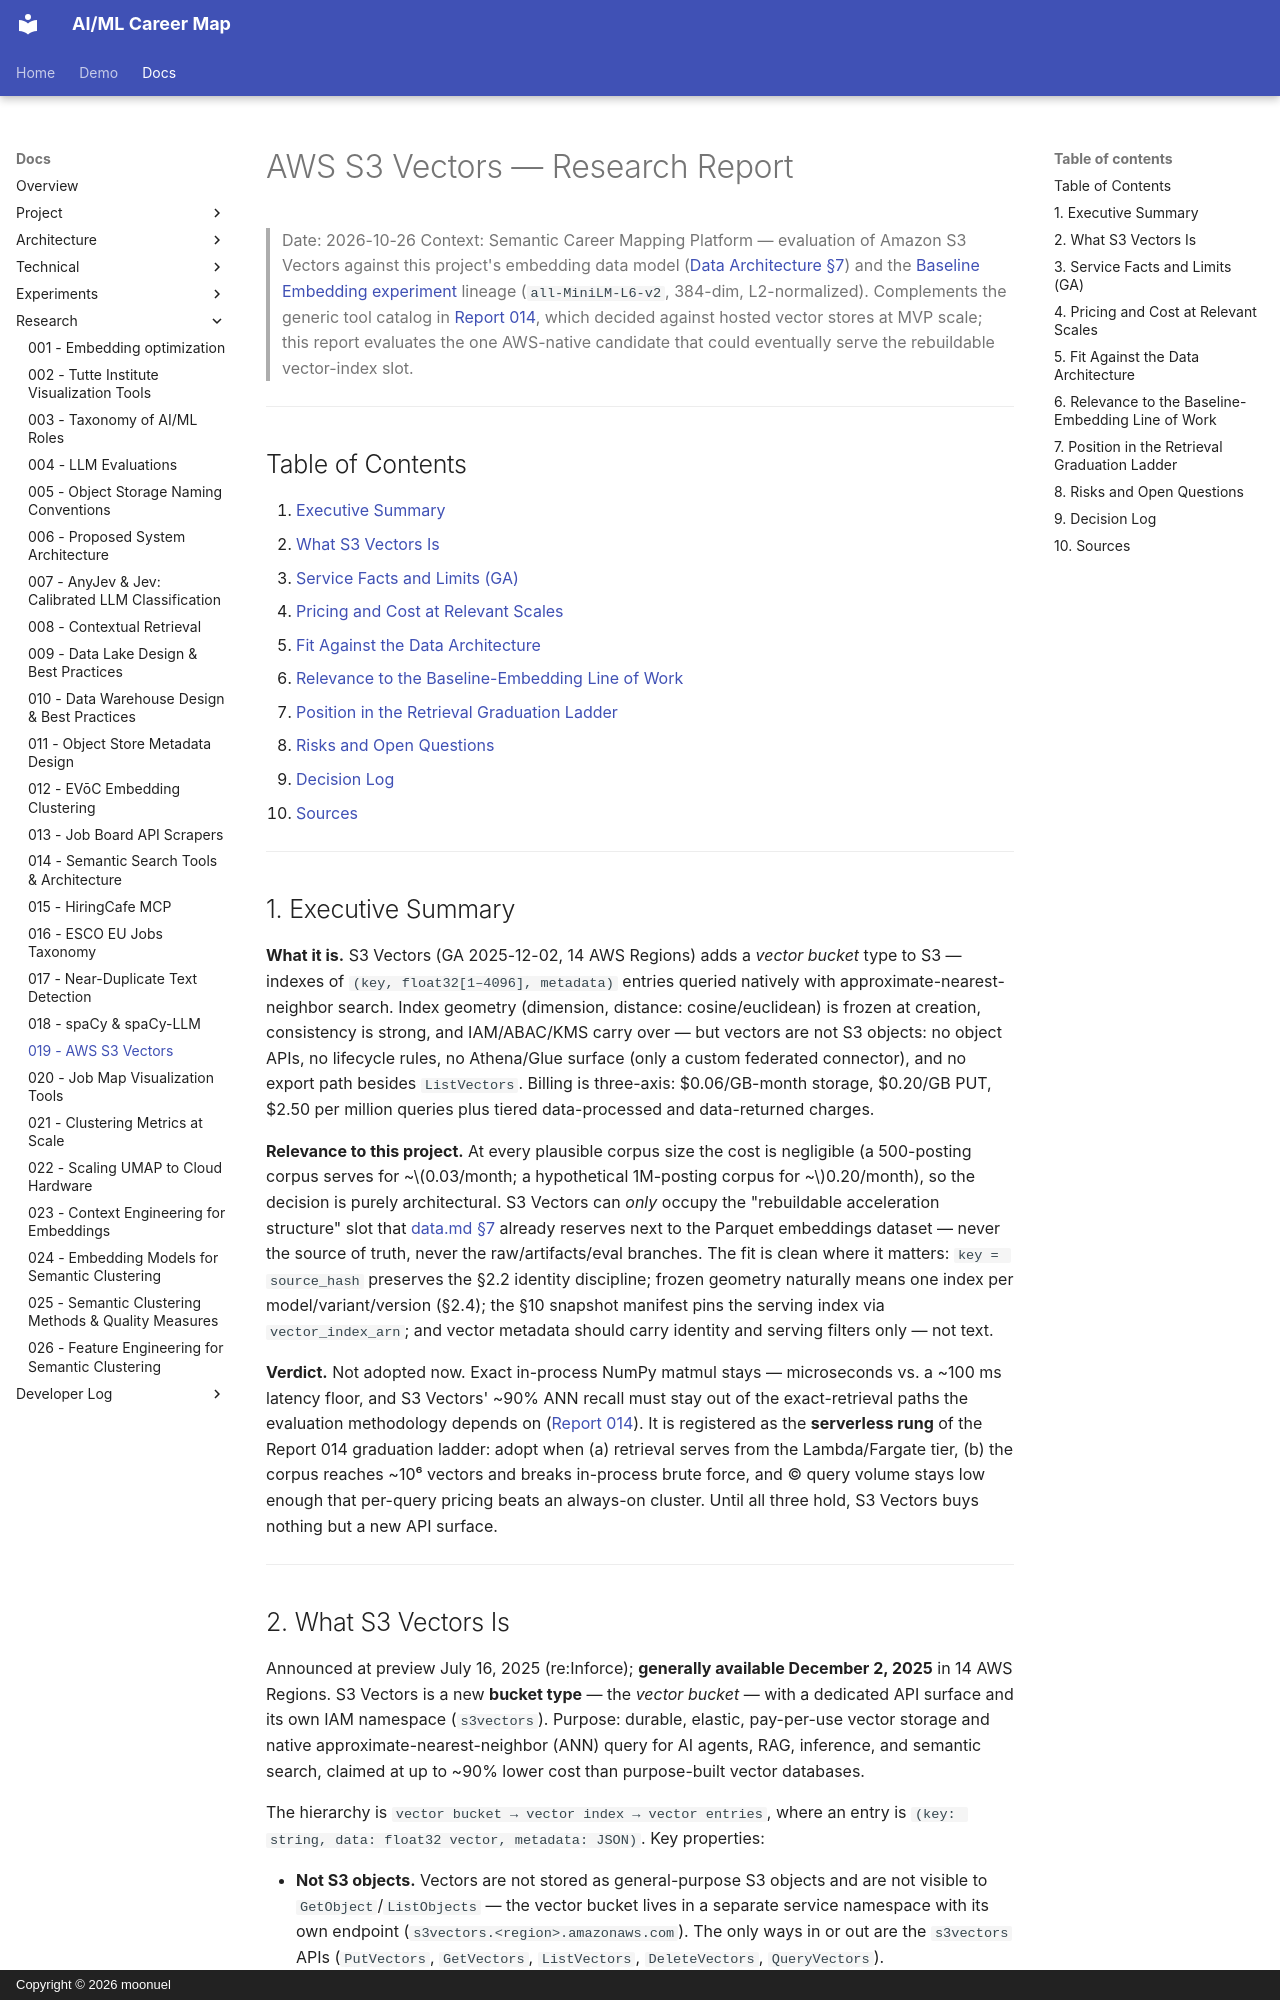

repository: moonuel/semantic-career-map · page: research-reports/019-s3-vectors/index.html · generator: mkdocs · copyright: Copyright © 2026 moonuel

# AWS S3 Vectors — Research Report

> Date: 2026-10-26
> Context: Semantic Career Mapping Platform — evaluation of Amazon S3 Vectors against this project's embedding data model ([Data Architecture §7](../architecture/data.md#7-embeddings)) and the [Baseline Embedding experiment](../experiments/001-baseline-embedding.md) lineage (`all-MiniLM-L6-v2`, 384-dim, L2-normalized). Complements the generic tool catalog in [Report 014](014-semantic-search-tools-architecture.md), which decided against hosted vector stores at MVP scale; this report evaluates the one AWS-native candidate that could eventually serve the rebuildable vector-index slot.

---

## Table of Contents

1. [Executive Summary](#1-executive-summary)
2. [What S3 Vectors Is](#2-what-s3-vectors-is)
3. [Service Facts and Limits (GA)](#3-service-facts-and-limits-ga)
4. [Pricing and Cost at Relevant Scales](#4-pricing-and-cost-at-relevant-scales)
5. [Fit Against the Data Architecture](#5-fit-against-the-data-architecture)
6. [Relevance to the Baseline-Embedding Line of Work](#6-relevance-to-the-baseline-embedding-line-of-work)
7. [Position in the Retrieval Graduation Ladder](#7-position-in-the-retrieval-graduation-ladder)
8. [Risks and Open Questions](#8-risks-and-open-questions)
9. [Decision Log](#9-decision-log)
10. [Sources](#10-sources)

---

## 1. Executive Summary

**What it is.** S3 Vectors (GA 2025-12-02, 14 AWS Regions) adds a *vector bucket* type to S3 — indexes of `(key, float32[1–4096], metadata)` entries queried natively with approximate-nearest-neighbor search. Index geometry (dimension, distance: cosine/euclidean) is frozen at creation, consistency is strong, and IAM/ABAC/KMS carry over — but vectors are not S3 objects: no object APIs, no lifecycle rules, no Athena/Glue surface (only a custom federated connector), and no export path besides `ListVectors`. Billing is three-axis: $0.06/GB-month storage, $0.20/GB PUT, $2.50 per million queries plus tiered data-processed and data-returned charges.

**Relevance to this project.** At every plausible corpus size the cost is negligible (a 500-posting corpus serves for ~$0.03/month; a hypothetical 1M-posting corpus for ~$0.20/month), so the decision is purely architectural. S3 Vectors can *only* occupy the "rebuildable acceleration structure" slot that [data.md §7](../architecture/data.md#7-embeddings) already reserves next to the Parquet embeddings dataset — never the source of truth, never the raw/artifacts/eval branches. The fit is clean where it matters: `key = source_hash` preserves the §2.2 identity discipline; frozen geometry naturally means one index per model/variant/version (§2.4); the §10 snapshot manifest pins the serving index via `vector_index_arn`; and vector metadata should carry identity and serving filters only — not text.

**Verdict.** Not adopted now. Exact in-process NumPy matmul stays — microseconds vs. a ~100 ms latency floor, and S3 Vectors' ~90% ANN recall must stay out of the exact-retrieval paths the evaluation methodology depends on ([Report 014](014-semantic-search-tools-architecture.md)). It is registered as the **serverless rung** of the Report 014 graduation ladder: adopt when (a) retrieval serves from the Lambda/Fargate tier, (b) the corpus reaches ~10⁶ vectors and breaks in-process brute force, and (c) query volume stays low enough that per-query pricing beats an always-on cluster. Until all three hold, S3 Vectors buys nothing but a new API surface.

---
